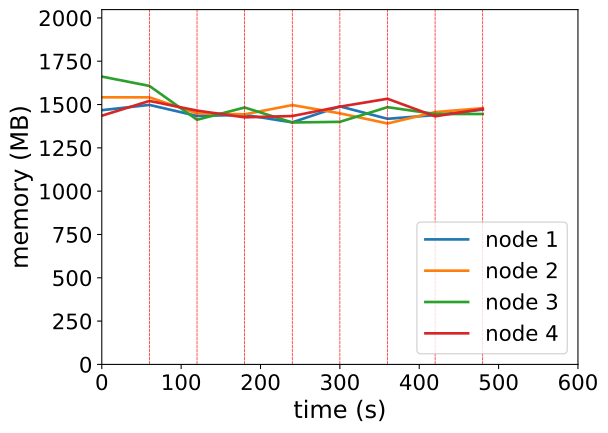

Source data for this figure (header and first rows):
timestamp, ppgcc-m02_pod_amount, ppgcc-m02_memory, ppgcc-m02_cpu, ppgcc-m03_pod_amount, ppgcc-m03_memory, ppgcc-m03_cpu, ppgcc-m04_pod_amount, ppgcc-m04_memory, ppgcc-m04_cpu, ppgcc-m05_pod_amount, ppgcc-m05_memory, ppgcc-m05_cpu
0, 5, 1502576, 986883308, 5, 1578804, 1149889692, 5, 1701248, 1303588965, 5, 1470000, 988863379
60, 5, 1533860, 1004771613, 5, 1578540, 1104457299, 5, 1645940, 1324374164, 5, 1557252, 1060031309
120, 5, 1468584, 1149676778, 5, 1483916, 1167696259, 5, 1446100, 1228699842, 5, 1500096, 1162813767
180, 6, 1474788, 1098023034, 4, 1478372, 1141540655, 5, 1518436, 1157529111, 5, 1460468, 1222556103
240, 4, 1430740, 1056813099, 6, 1532864, 1276728451, 4, 1429996, 1193092284, 6, 1468124, 1148817840
300, 4, 1524988, 1169351223, 5, 1484084, 1157405015, 6, 1433748, 1165507065, 5, 1523564, 1267471457
360, 4, 1451728, 969783463, 5, 1424024, 1170900552, 6, 1520472, 1176063762, 5, 1570160, 1295736515
420, 5, 1473772, 1089810512, 5, 1491476, 1037232167, 4, 1479948, 1245351575, 6, 1466276, 1216159059
480, 6, 1505848, 1135791372, 4, 1514708, 1058772369, 5, 1479948, 1158252480, 5, 1509968, 1162800051
